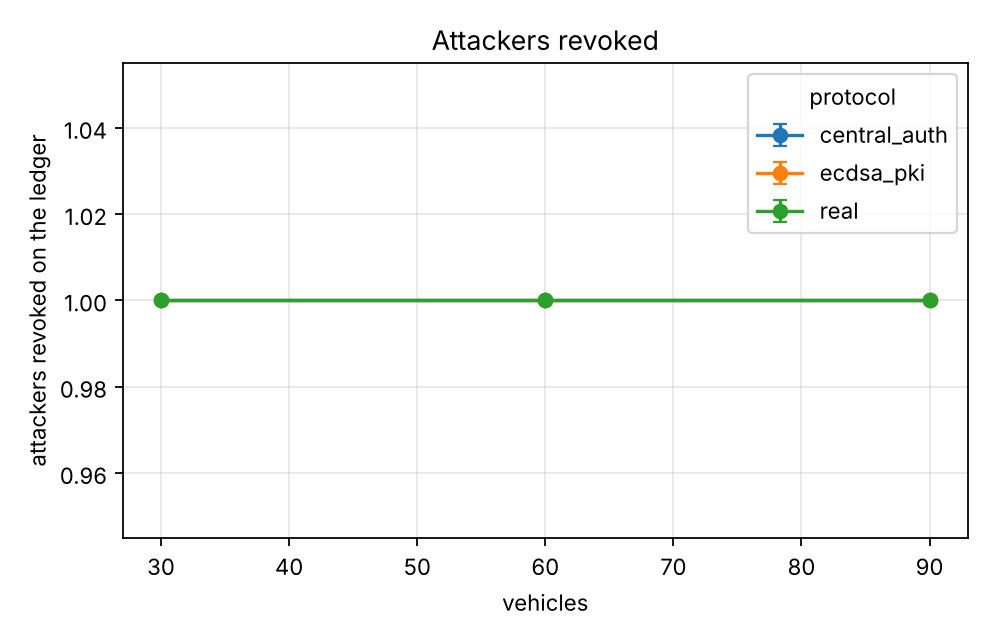

Data behind this chart, as committed beside it:
series, vehicles, revocation_rate, revocation_rate_ci95
experiments.baselines.central_auth, 30.0, 1.0, 0.0
experiments.baselines.central_auth, 60.0, 1.0, 0.0
experiments.baselines.central_auth, 90.0, 1.0, 0.0
experiments.baselines.ecdsa_pki, 30.0, 1.0, 0.0
experiments.baselines.ecdsa_pki, 60.0, 1.0, 0.0
experiments.baselines.ecdsa_pki, 90.0, 1.0, 0.0
real, 30.0, 1.0, 0.0
real, 60.0, 1.0, 0.0
real, 90.0, 1.0, 0.0
